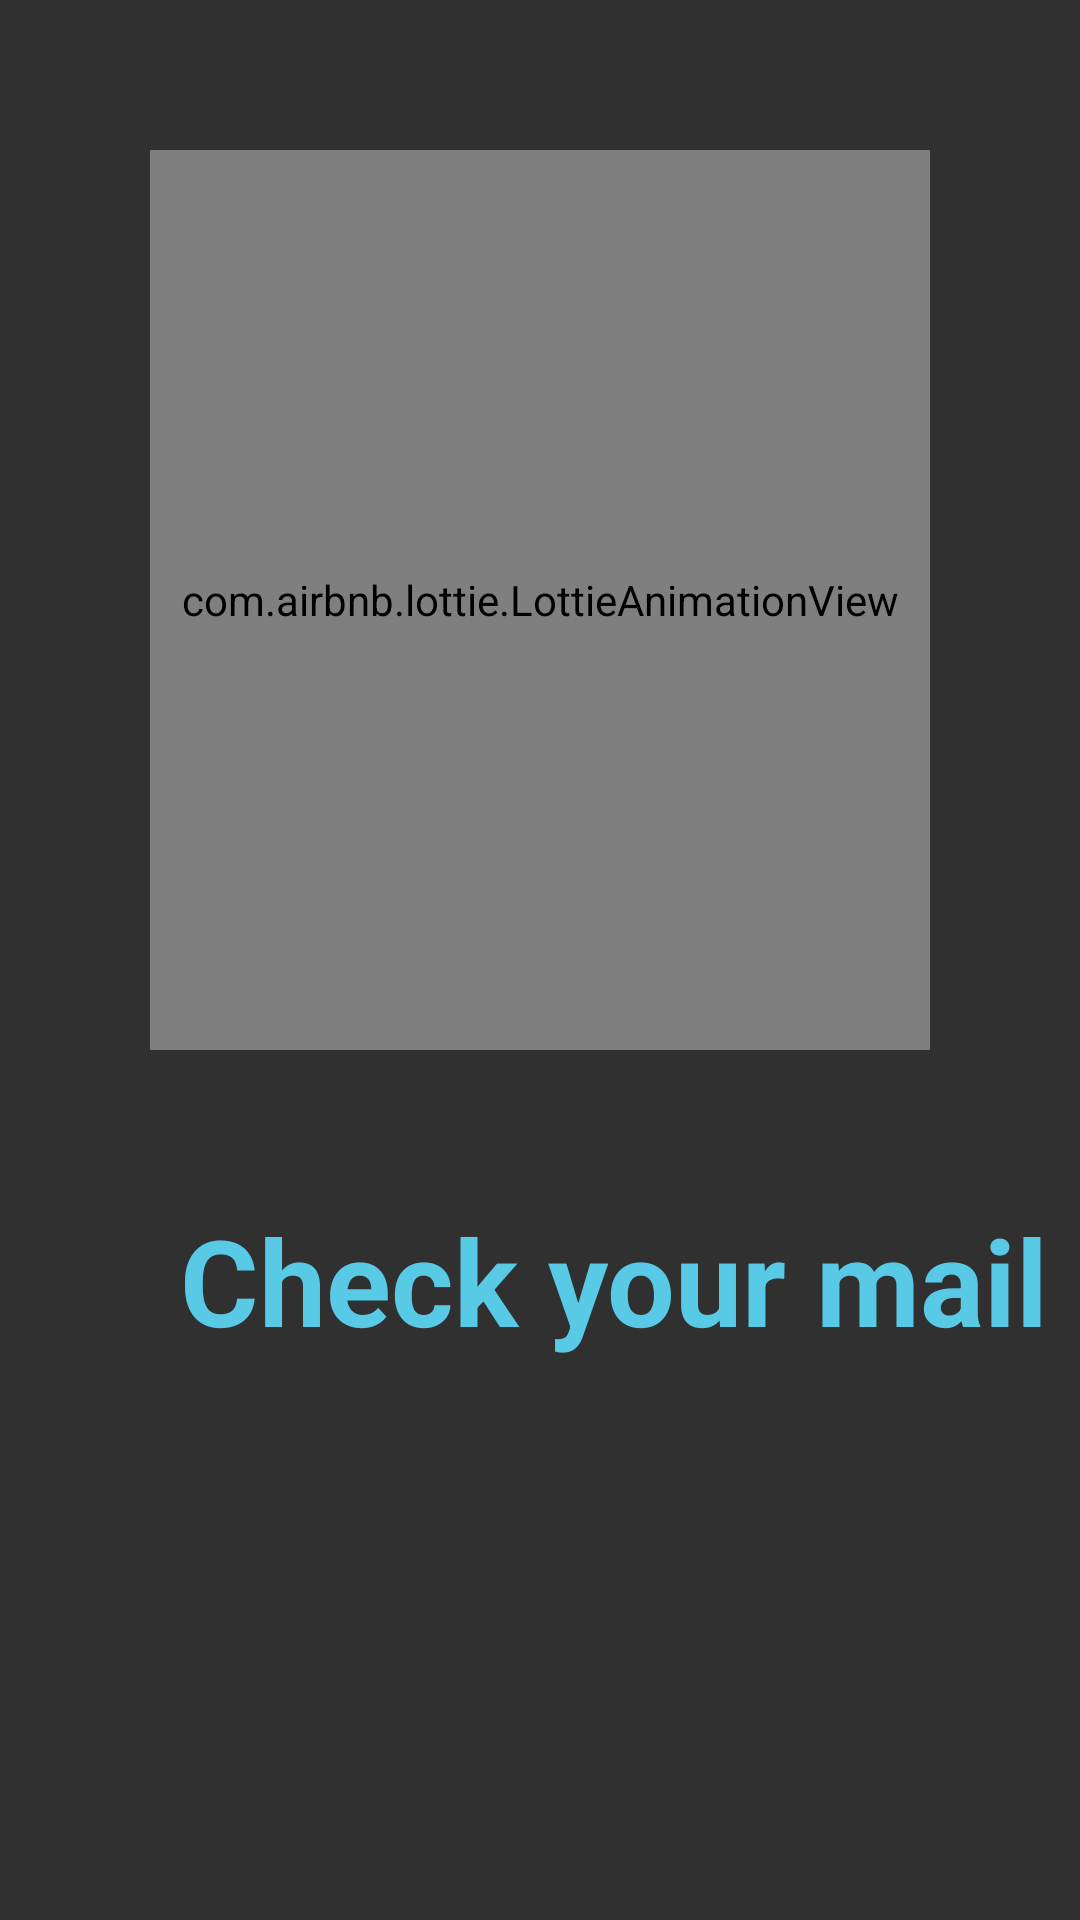

Android layout source for this screen:
<!-- AndroidManifest.xml: application theme Theme.EaasyMoneyEarnCryptoAndCash -->
<!-- res/layout/activity_forgetpassreset.xml -->
<?xml version="1.0" encoding="utf-8"?>
<RelativeLayout xmlns:android="http://schemas.android.com/apk/res/android"
    xmlns:app="http://schemas.android.com/apk/res-auto"
    xmlns:tools="http://schemas.android.com/tools"
    android:layout_width="match_parent"
    android:layout_height="match_parent"
    tools:context=".forgetpassreset">


    <com.airbnb.lottie.LottieAnimationView
        android:layout_width="300dp"
        android:layout_height="300dp"
        android:layout_margin="50dp"
        app:lottie_rawRes="@raw/password2"
        app:lottie_autoPlay="true"
        app:lottie_loop="false"/>



    <TextView
        android:layout_width="wrap_content"
        android:layout_height="wrap_content"
       android:gravity="center"
        android:text="Check your mail"
        android:textSize="40sp"
        android:textStyle="bold"
        android:textColor="@color/blue"
        android:layout_marginTop="400dp"
        android:layout_marginLeft="60dp"/>

</RelativeLayout>
<!-- resources referenced by this layout -->
<resources>
  <color name="blue">#58CAE6</color>
  <style name="Theme.EaasyMoneyEarnCryptoAndCash" parent="Theme.AppCompat.NoActionBar">
          
          <item name="colorPrimary">@color/purple_500</item>
          <item name="colorPrimaryVariant">@color/purple_700</item>
          <item name="colorOnPrimary">@color/white</item>
          
          <item name="colorSecondary">@color/teal_200</item>
          <item name="colorSecondaryVariant">@color/teal_700</item>
          <item name="colorOnSecondary">@color/black</item>
          
          <item name="android:statusBarColor" tools:targetApi="l">?attr/colorPrimaryVariant</item>
          
      </style>
  <color name="purple_500">#FF6200EE</color>
  <color name="purple_700">#FF3700B3</color>
  <color name="white">#FFFFFFFF</color>
  <color name="teal_200">#FF03DAC5</color>
  <color name="teal_700">#FF018786</color>
  <color name="black">#FF000000</color>
</resources>
